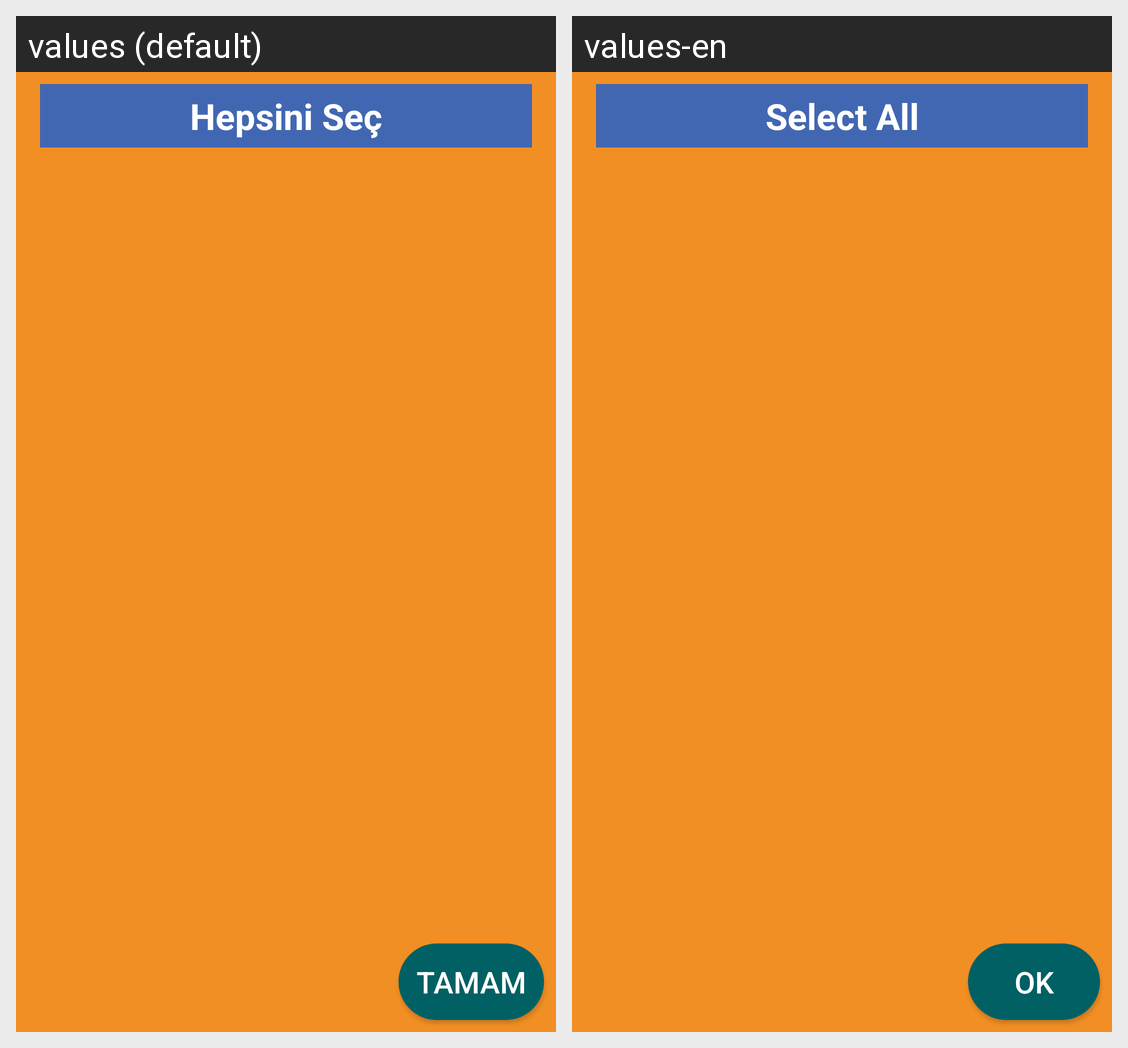

Locale-by-locale string values for the Android screen shown in this grid:
Android screen res/layout/departments_frag.xml rendered under 2 locales, left to right: values (default), values-en. Device: Nexus 5 (rendered at 1080×1920; each locale shown at half size, 540×960, under a caption strip naming it); theme AppTheme.
Strings drawn on this screen, with the default value and each locale's value (text and hints the layout hard-codes, and strings that could not be matched under every locale, appear in the picture but are not listed):

tamam
  values: TAMAM
  values-en: OK

all
  values: Hepsini Seç
  values-en: Select All
